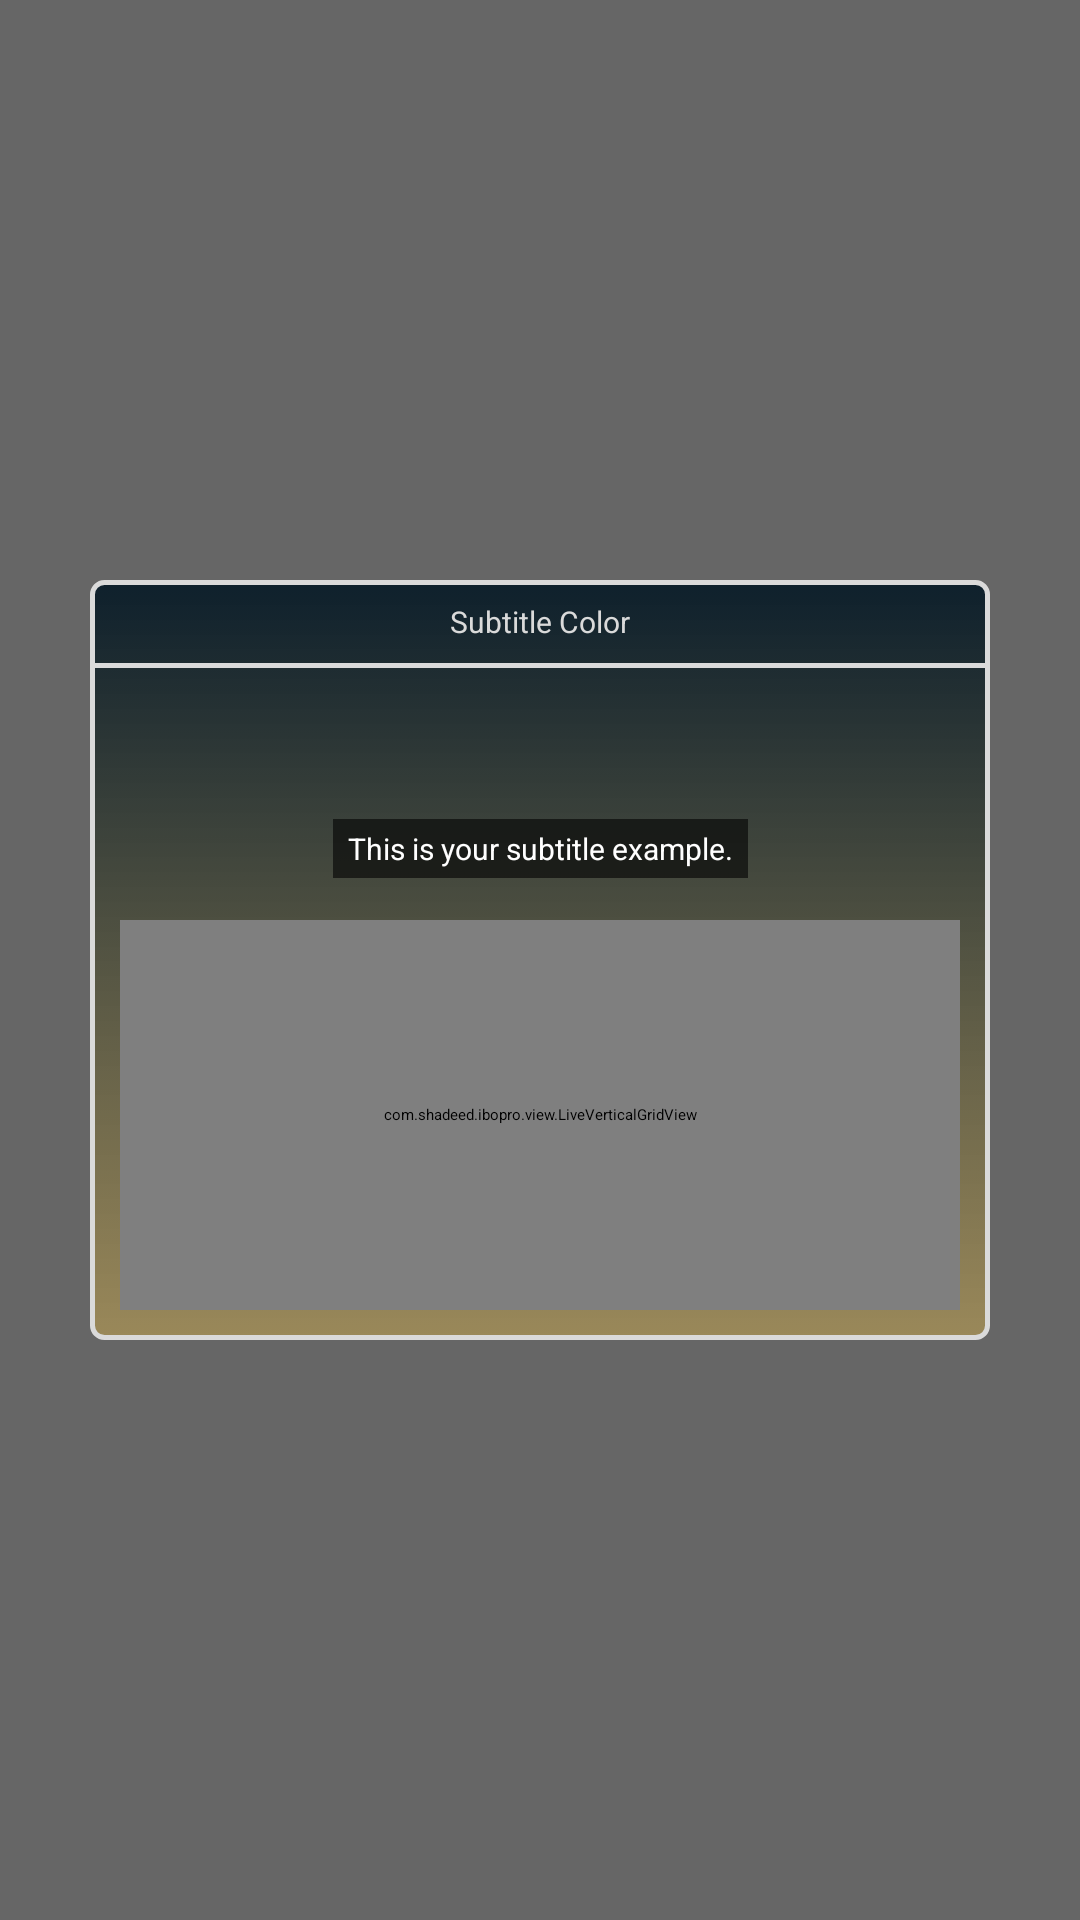

Here is an Android app screen rendered from its layout file. Give the layout XML and the strings, colors and styles it references.
<!-- AndroidManifest.xml: application theme AppTheme.NoActionBar -->
<!-- res/layout/fragment_select_color.xml -->
<?xml version="1.0" encoding="utf-8"?>
<androidx.constraintlayout.widget.ConstraintLayout android:background="@color/black_50" android:layout_width="match_parent" android:layout_height="match_parent"
  xmlns:android="http://schemas.android.com/apk/res/android" xmlns:app="http://schemas.android.com/apk/res-auto">
    <androidx.constraintlayout.widget.ConstraintLayout android:id="@id/ly_select_color" android:background="@drawable/round_dlg_bg" android:paddingBottom="@dimen/_10sdp" android:layout_width="@dimen/_300sdp" android:layout_height="wrap_content" app:layout_constraintBottom_toBottomOf="parent" app:layout_constraintEnd_toEndOf="parent" app:layout_constraintStart_toStartOf="parent" app:layout_constraintTop_toTopOf="parent">
        <TextView android:textSize="@dimen/_10sdp" android:textColor="@color/gray" android:gravity="center" android:id="@id/txt_header" android:layout_width="0.0sp" android:layout_height="wrap_content" android:layout_marginTop="@dimen/_7sdp" android:text="Subtitle Color" android:layout_marginStart="@dimen/_7sdp" android:layout_marginEnd="@dimen/_7sdp" app:layout_constraintEnd_toEndOf="parent" app:layout_constraintStart_toStartOf="parent" app:layout_constraintTop_toTopOf="parent" />
        <View android:id="@id/divider_view" android:background="@color/gray" android:layout_width="match_parent" android:layout_height="1.5dp" android:layout_marginTop="@dimen/_7sdp" app:layout_constraintTop_toBottomOf="@id/txt_header" />
        <androidx.constraintlayout.widget.ConstraintLayout android:id="@id/ly_subtitle_view" android:background="@drawable/sub_bg" android:layout_width="match_parent" android:layout_height="@dimen/_70sdp" android:layout_marginTop="@dimen/_7sdp" android:layout_marginStart="@dimen/_10sdp" android:layout_marginEnd="@dimen/_10sdp" app:layout_constraintTop_toBottomOf="@id/divider_view">
            <TextView android:textSize="@dimen/_10sdp" android:textColor="@color/white" android:id="@id/txt_subtitle" android:background="@color/black_50" android:paddingTop="@dimen/_3sdp" android:paddingBottom="@dimen/_3sdp" android:layout_width="wrap_content" android:layout_height="wrap_content" android:layout_marginBottom="@dimen/_7sdp" android:text="This is your subtitle example." android:paddingStart="@dimen/_5sdp" android:paddingEnd="@dimen/_5sdp" app:layout_constraintBottom_toBottomOf="parent" app:layout_constraintEnd_toEndOf="parent" app:layout_constraintStart_toStartOf="parent" />
        </androidx.constraintlayout.widget.ConstraintLayout>
        <com.shadeed.ibopro.view.LiveVerticalGridView android:id="@id/recycler_colors" android:layout_width="match_parent" android:layout_height="@dimen/_130sdp" android:layout_marginTop="@dimen/_7sdp" android:layout_marginStart="@dimen/_10sdp" android:layout_marginEnd="@dimen/_10sdp" app:layout_constraintTop_toBottomOf="@id/ly_subtitle_view" />
    </androidx.constraintlayout.widget.ConstraintLayout>
</androidx.constraintlayout.widget.ConstraintLayout>
<!-- resources referenced by this layout -->
<resources>
  <color name="black_50">#99000000</color>
  <color name="gray">#dadada</color>
  <color name="white">#ffffff</color>
  <dimen name="_10sdp">10.0dp</dimen>
  <dimen name="_130sdp">130.0dp</dimen>
  <dimen name="_300sdp">300.0dp</dimen>
  <dimen name="_3sdp">3.0dp</dimen>
  <dimen name="_5sdp">5.0dp</dimen>
  <dimen name="_70sdp">70.0dp</dimen>
  <dimen name="_7sdp">7.0dp</dimen>
  <!-- drawable round_dlg_bg (drawable) -->
  <?xml version="1.0" encoding="utf-8"?>
  <selector
    xmlns:android="http://schemas.android.com/apk/res/android">
      <item>
          <shape android:shape="rectangle">
              <corners android:radius="@dimen/_4sdp" />
              <gradient android:startColor="@color/Shadeed_gradint_1" android:endColor="@color/Shadeed_gradint_2" android:angle="90.0" android:type="linear" />
              <stroke android:width="1.5sp" android:color="@color/gray" />
          </shape>
      </item>
  </selector>
  <dimen name="_4sdp">4.0dp</dimen>
  <color name="Shadeed_gradint_1">#80ceab4d</color>
  <color name="Shadeed_gradint_2">#0e202c</color>
</resources>
